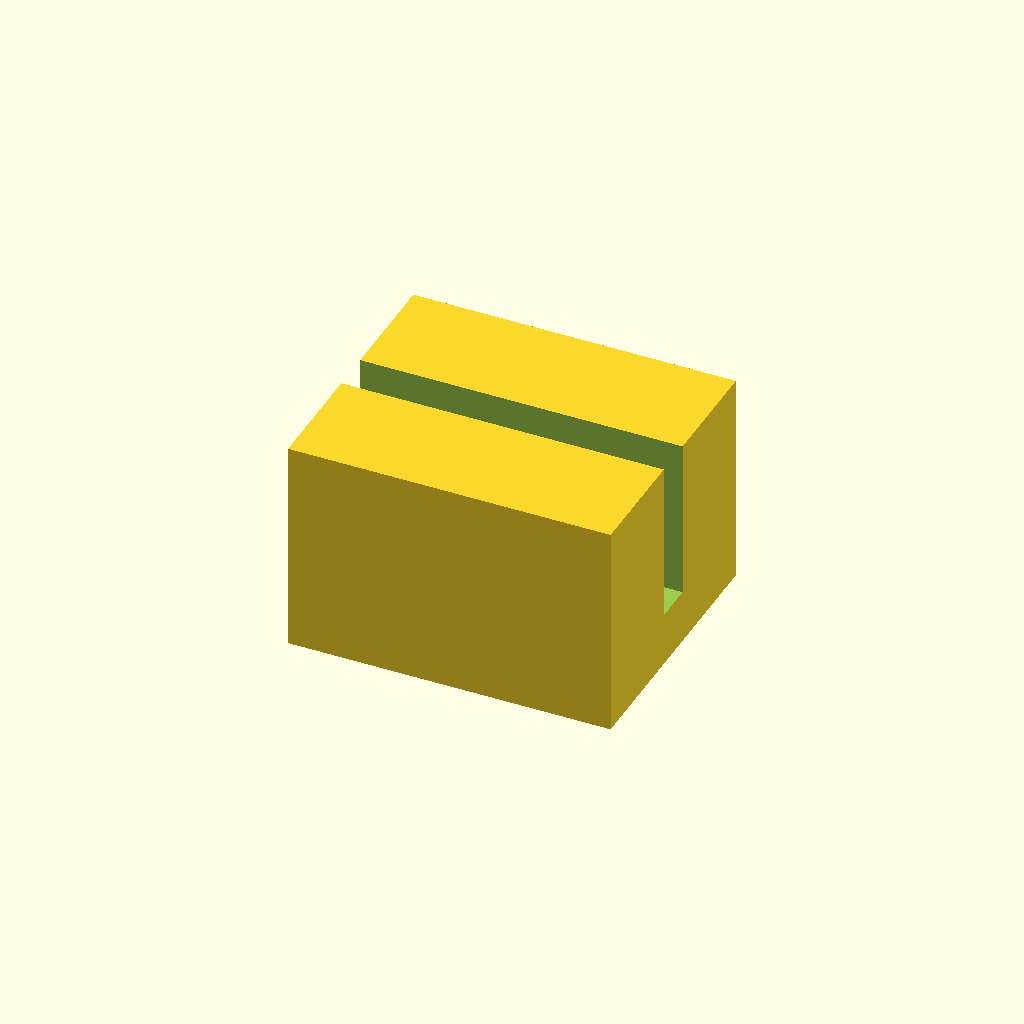
Cell 1: the model at its default parameters.
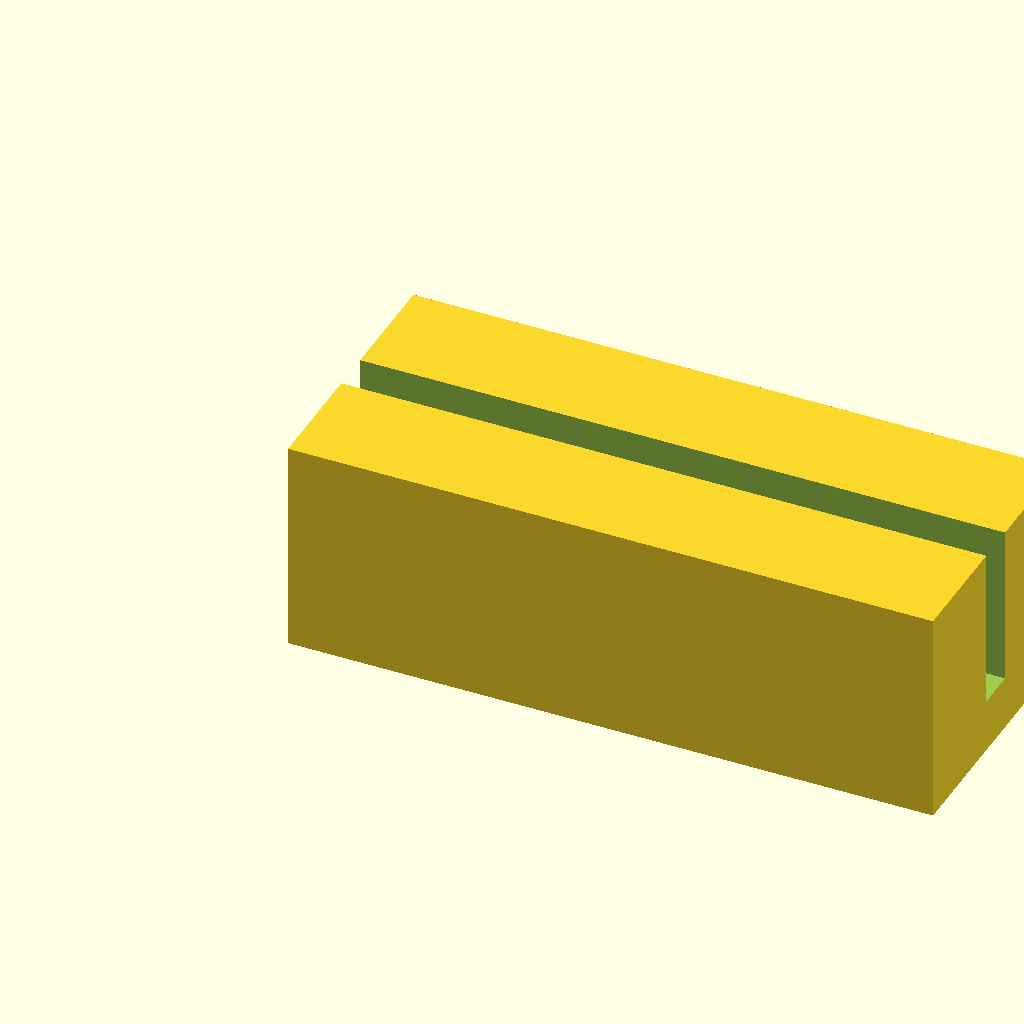
Cell 2: block_l = 24 (everything else at default).
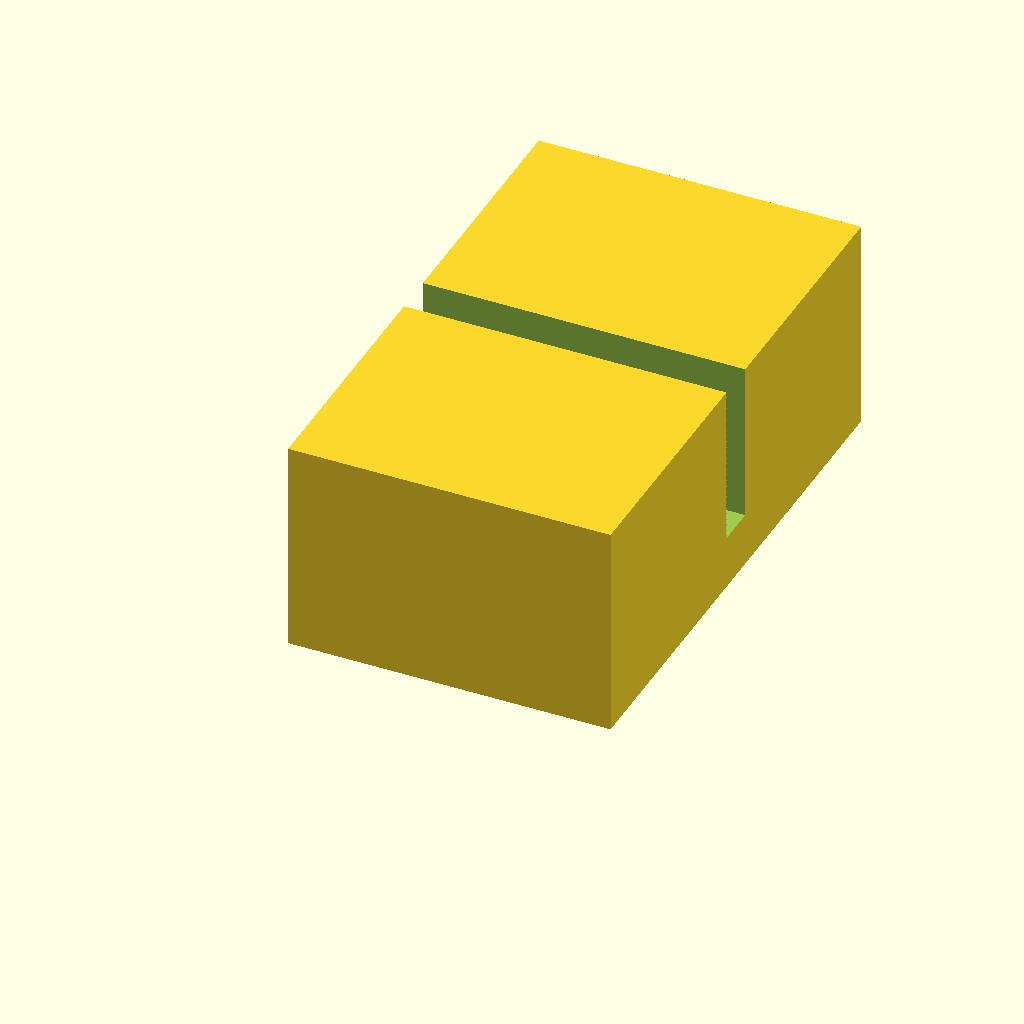
Cell 3: block_w = 20 (everything else at default).
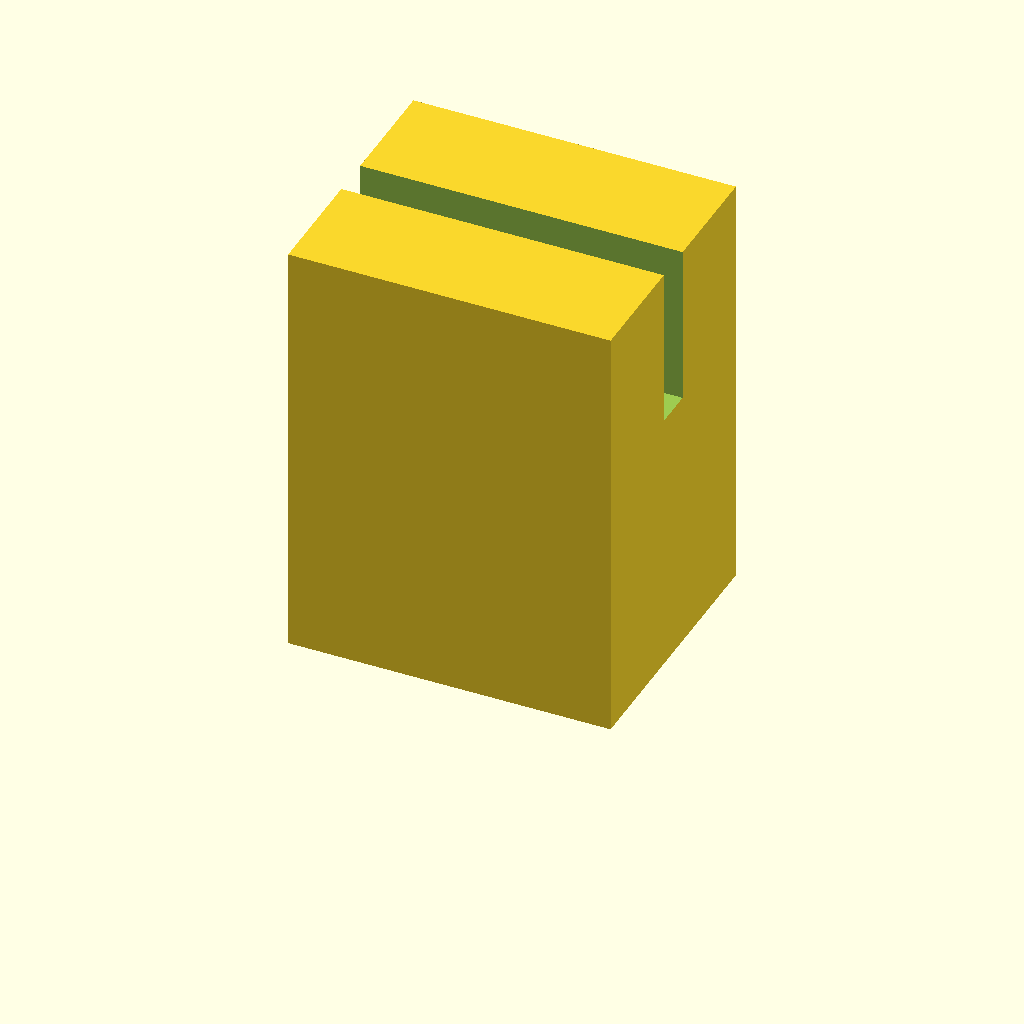
Cell 4: the same model with block_h = 16.
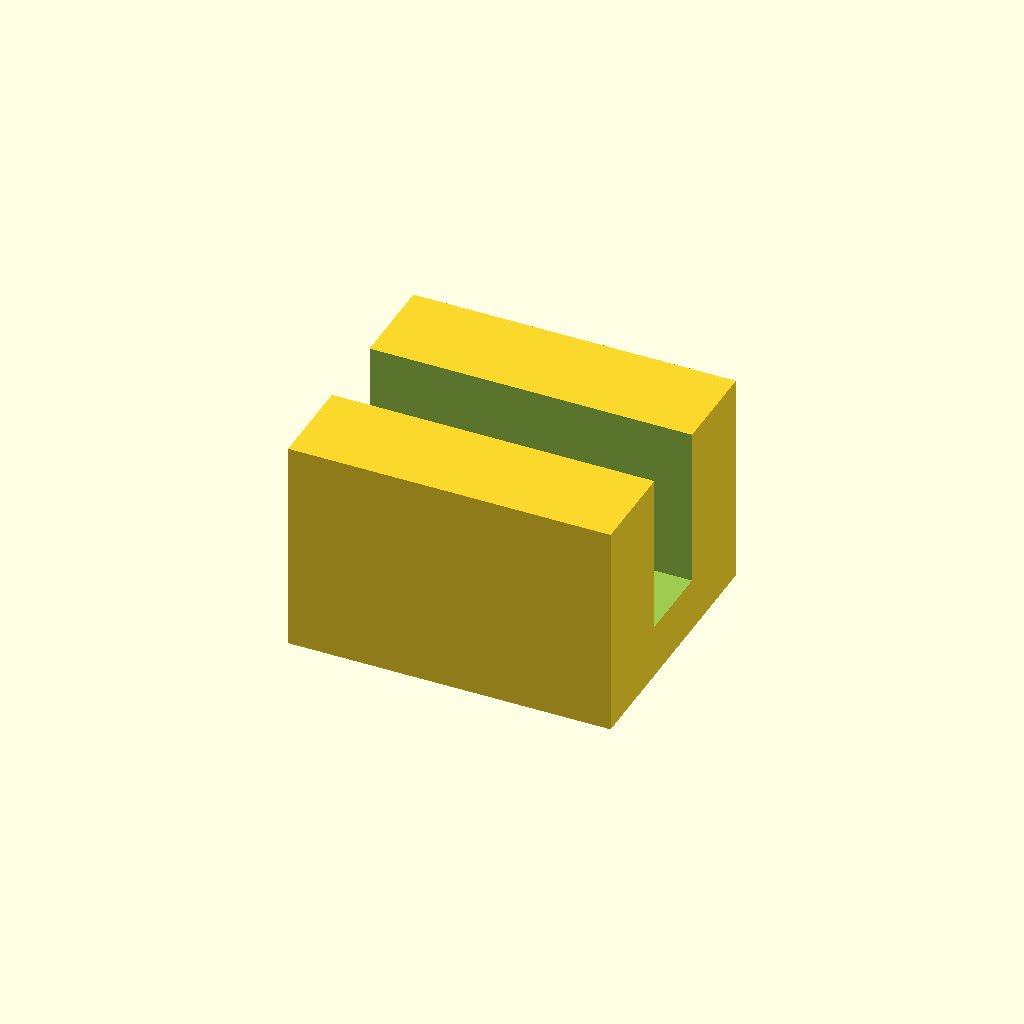
Cell 5 — slot_w set to 3, the other parameters unchanged.
One fixed orthographic camera (rotation 55°, 0°, 25°; colour scheme Cornfield) for every cell.
Source of the model, optional_data/data/scale1/microfeatures/part_0137.scad:
$fn = 32;

// ----------------------------------------------------------------------
// Micro clip: slotted block, 5-20 mm class
// ----------------------------------------------------------------------

// --- parameters (mm) ---
block_l = 12;             // block length, X
block_w = 10;             // block width, Y
block_h = 8;              // block height, Z
slot_w = 1.5;             // slot width
slot_d = 6;               // slot depth from the top

difference() {
  cube([block_l, block_w, block_h]);
  translate([-1, block_w / 2 - slot_w / 2, block_h - slot_d])
    cube([block_l + 2, slot_w, slot_d + 1]);
}
Parameter table extracted from the source (name, type, default, range or options):
block_l: number, default 12
block_w: number, default 10
block_h: number, default 8
slot_w: number, default 1.5
slot_d: number, default 6
